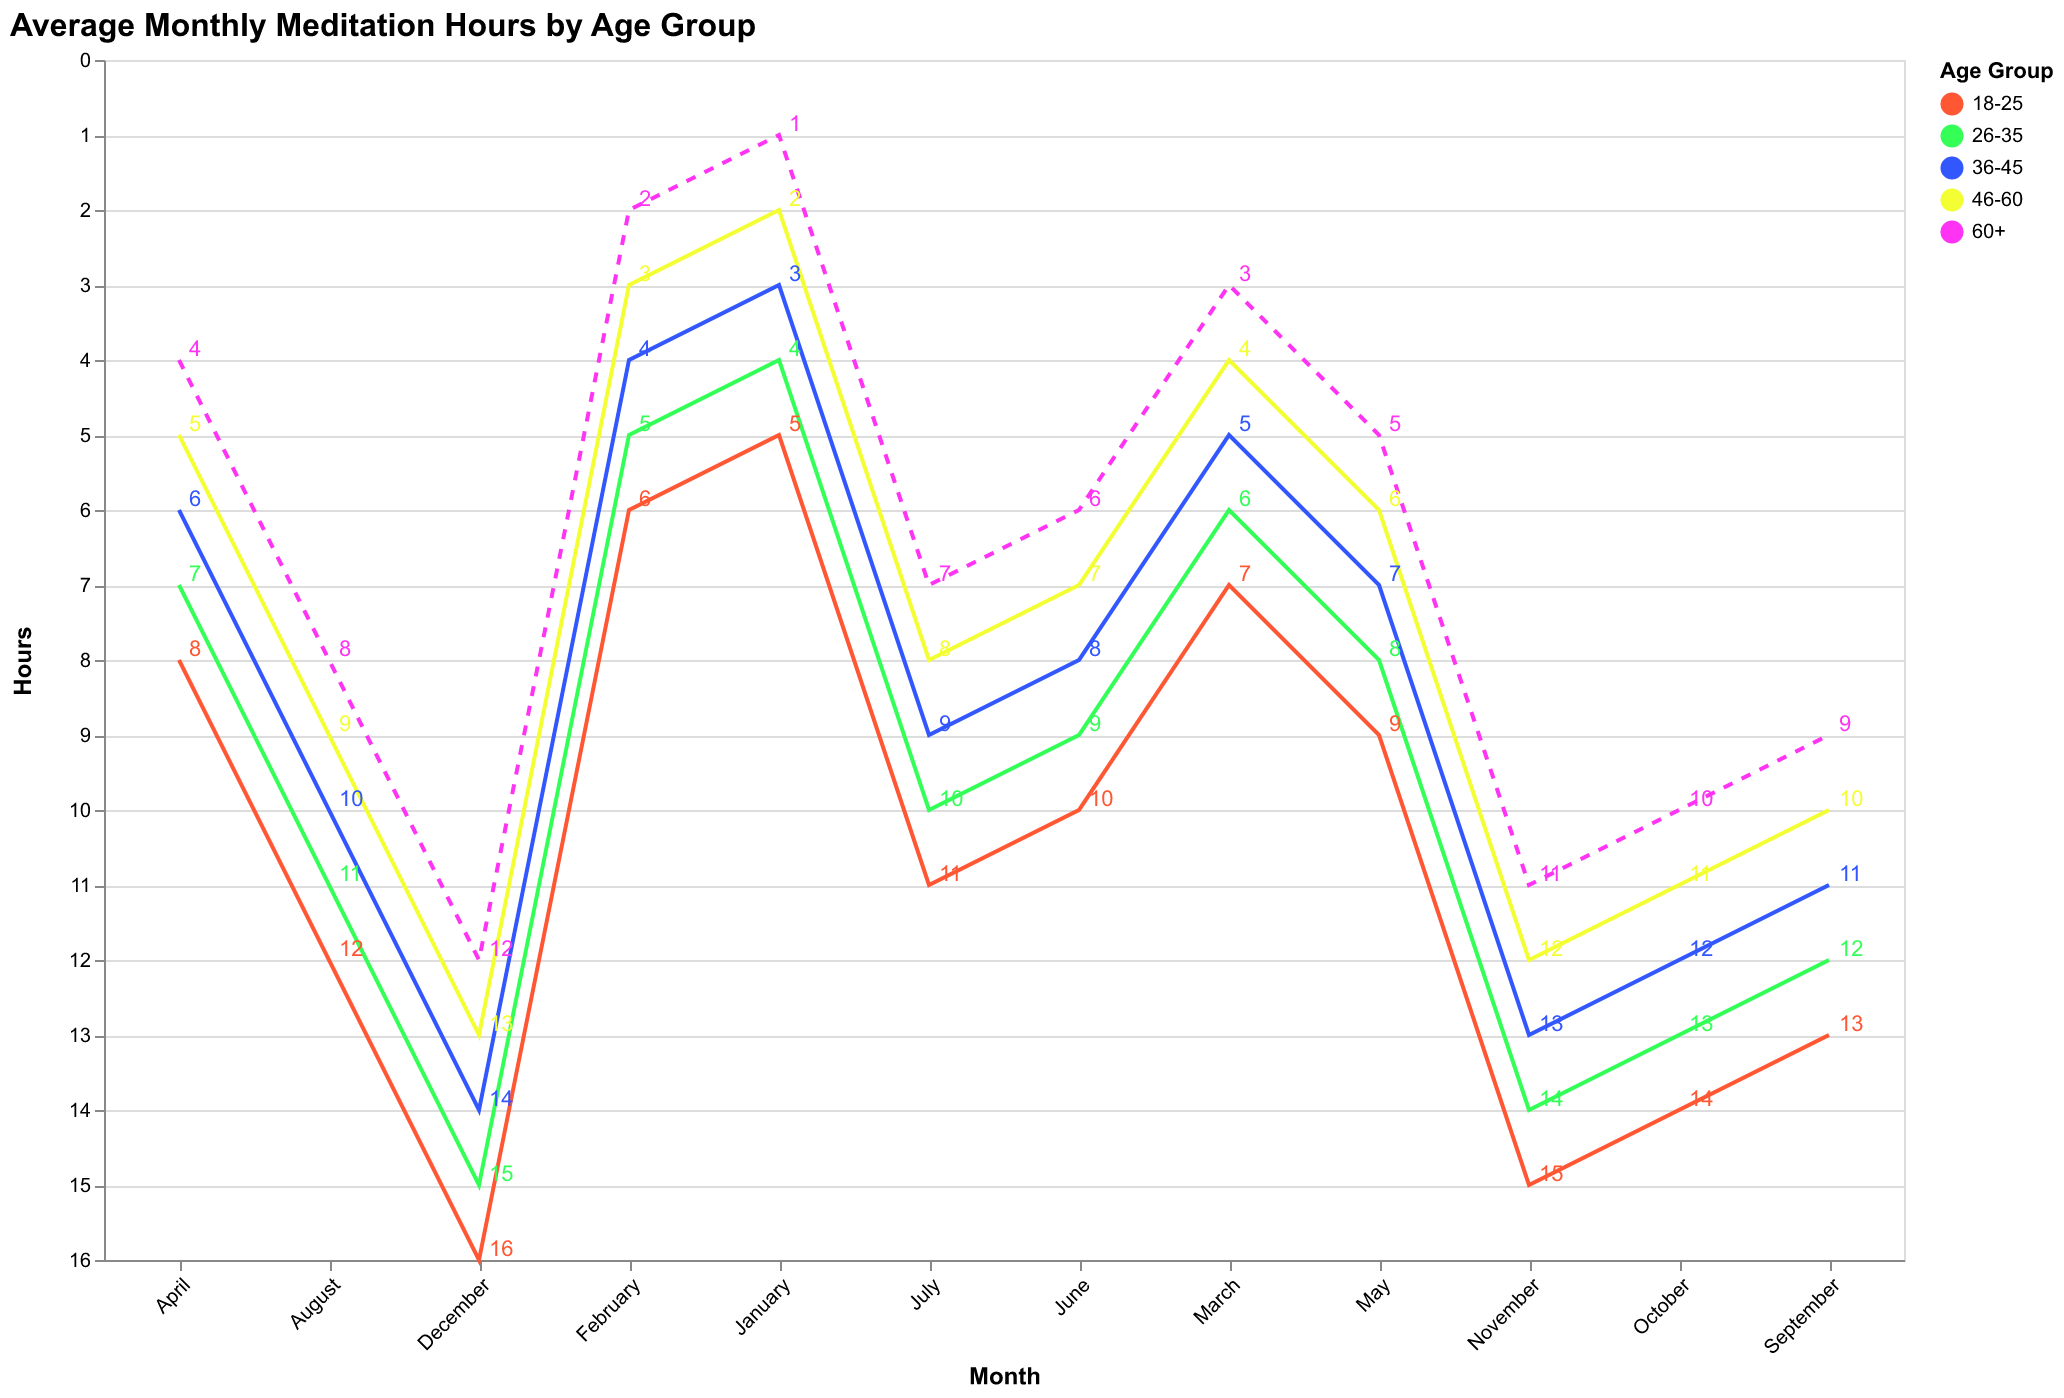

The table this chart was drawn from, first rows:
Age Group, January, February, March, April, May, June, July, August, September, October, November, December
18-25, 5, 6, 7, 8, 9, 10, 11, 12, 13, 14, 15, 16
26-35, 4, 5, 6, 7, 8, 9, 10, 11, 12, 13, 14, 15
36-45, 3, 4, 5, 6, 7, 8, 9, 10, 11, 12, 13, 14
46-60, 2, 3, 4, 5, 6, 7, 8, 9, 10, 11, 12, 13
60+, 1, 2, 3, 4, 5, 6, 7, 8, 9, 10, 11, 12
